Run: headless pygame with SDL's dummy video driver; simulated clock (each Clock.tick advances the game by its frame time, no real sleeping); random seed 0; keys injected as events and as key.get_pressed() state; no mouse input.
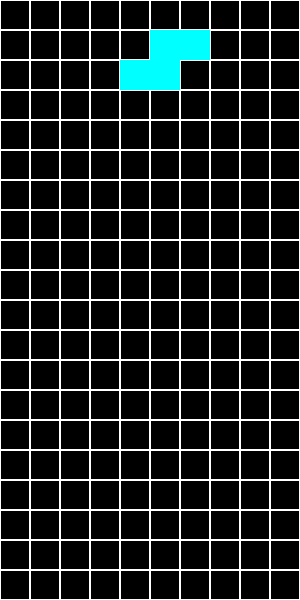
Frame 1 of 4 · flips 1–60 · no input
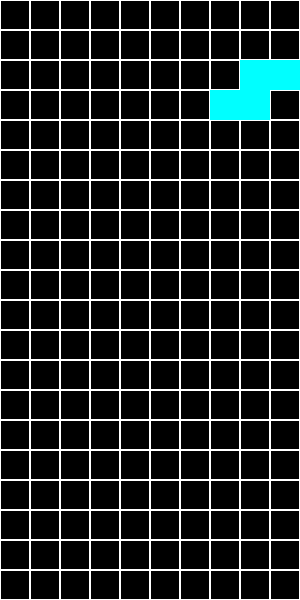
Frame 2 of 4 · flips 61–180 · tapped SPACE, RETURN · held RIGHT (→), D
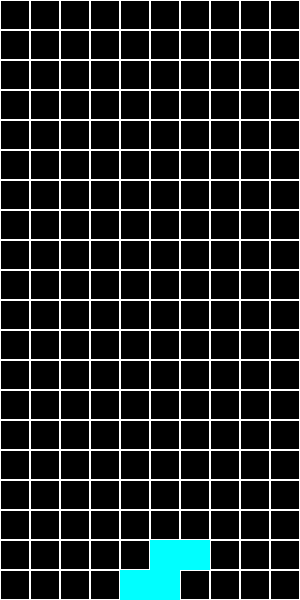
Frame 3 of 4 · flips 181–300 · held DOWN (↓), S
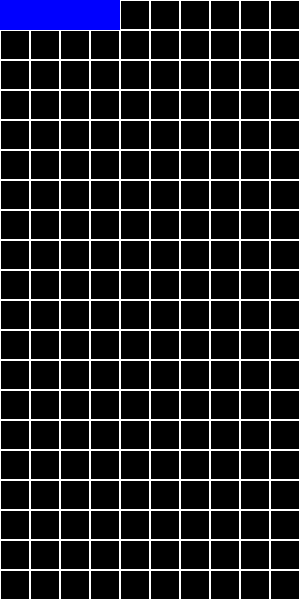
Frame 4 of 4 · flips 301–420 · held LEFT (←), A, UP (↑), W

The pygame program that drew these frames:

import pygame
import random

# Initialize pygame
pygame.init()

# Define constants
SCREEN_WIDTH, SCREEN_HEIGHT = 300, 600
BLOCK_SIZE = 30
GAME_WIDTH, GAME_HEIGHT = SCREEN_WIDTH // BLOCK_SIZE, SCREEN_HEIGHT // BLOCK_SIZE
WHITE = (255, 255, 255)
BLACK = (0, 0, 0)
RED = (255, 0, 0)
GREEN = (0, 255, 0)
BLUE = (0, 0, 255)
CYAN = (0, 255, 255)

screen = pygame.display.set_mode((SCREEN_WIDTH, SCREEN_HEIGHT))
pygame.display.set_caption("Tetris")

# Define the shapes of the tetrominoes
SHAPES = [
    [[1, 1, 1, 1]],  # I
    [[1, 1], [1, 1]],  # O
    [[0, 1, 0], [1, 1, 1]],  # T
    [[1, 0, 0], [1, 1, 1]],  # L
    [[0, 0, 1], [1, 1, 1]],  # J
    [[1, 1, 0], [0, 1, 1]],  # S
    [[0, 1, 1], [1, 1, 0]],  # Z
]

# Function to create a new piece
def new_piece():
    shape = random.choice(SHAPES)
    color = random.choice([RED, GREEN, BLUE, CYAN])
    return shape, color

# Function to draw the grid
def draw_grid():
    for y in range(GAME_HEIGHT):
        for x in range(GAME_WIDTH):
            pygame.draw.rect(screen, WHITE, (x * BLOCK_SIZE, y * BLOCK_SIZE, BLOCK_SIZE, BLOCK_SIZE), 1)

# Function to draw a piece on the screen
def draw_piece(piece, x_offset, y_offset, color):
    shape, _ = piece
    for y, row in enumerate(shape):
        for x, cell in enumerate(row):
            if cell:
                pygame.draw.rect(screen, color, ((x + x_offset) * BLOCK_SIZE, (y + y_offset) * BLOCK_SIZE, BLOCK_SIZE, BLOCK_SIZE))

# Function to check if the piece is within bounds and not colliding
def valid_position(piece, x_offset, y_offset, grid):
    shape, _ = piece
    for y, row in enumerate(shape):
        for x, cell in enumerate(row):
            if cell:
                if x + x_offset < 0 or x + x_offset >= GAME_WIDTH or y + y_offset >= GAME_HEIGHT:
                    return False
                if grid[y + y_offset][x + x_offset]:
                    return False
    return True

# Function to lock the piece into the grid
def lock_piece(piece, x_offset, y_offset, grid):
    shape, color = piece
    for y, row in enumerate(shape):
        for x, cell in enumerate(row):
            if cell:
                grid[y + y_offset][x + x_offset] = color

# Function to clear completed lines
def clear_lines(grid):
    lines_cleared = 0
    for y in range(GAME_HEIGHT - 1, -1, -1):
        if all(grid[y]):
            lines_cleared += 1
            del grid[y]
            grid.insert(0, [None] * GAME_WIDTH)
    return lines_cleared

# Main game loop
def game_loop():
    grid = [[None] * GAME_WIDTH for _ in range(GAME_HEIGHT)]
    clock = pygame.time.Clock()
    game_over = False
    piece = new_piece()
    x_offset = GAME_WIDTH // 2 - len(piece[0]) // 2
    y_offset = 0
    speed = 500
    lines_cleared = 0

    while not game_over:
        screen.fill(BLACK)
        draw_grid()

        for event in pygame.event.get():
            if event.type == pygame.QUIT:
                game_over = True

        # Move piece left, right, or down based on key presses
        keys = pygame.key.get_pressed()
        if keys[pygame.K_LEFT] and valid_position(piece, x_offset - 1, y_offset, grid):
            x_offset -= 1
        if keys[pygame.K_RIGHT] and valid_position(piece, x_offset + 1, y_offset, grid):
            x_offset += 1
        if keys[pygame.K_DOWN] and valid_position(piece, x_offset, y_offset + 1, grid):
            y_offset += 1

        # Move piece down automatically
        if pygame.time.get_ticks() % speed == 0:
            if valid_position(piece, x_offset, y_offset + 1, grid):
                y_offset += 1
            else:
                lock_piece(piece, x_offset, y_offset, grid)
                lines_cleared += clear_lines(grid)
                piece = new_piece()
                x_offset = GAME_WIDTH // 2 - len(piece[0]) // 2
                y_offset = 0
                if not valid_position(piece, x_offset, y_offset, grid):
                    game_over = True

        draw_piece(piece, x_offset, y_offset, piece[1])
        pygame.display.flip()
        clock.tick(60)

# Start the game
game_loop()
pygame.quit()


    
